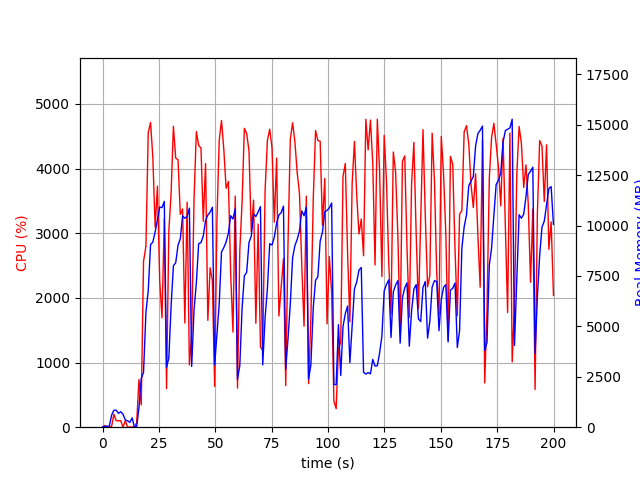

Values plotted in this chart, from the file beside it:
elapsed_time, nproc, cpu, mem_real, mem_virtual
3.790855407714844e-05, 1, 0.0, 12.49, 3192
1.007, 2, 26.8, 46.02, 153.6
2.015, 2, 1.0, 48.64, 156.3
3.023, 2, 3.0, 62.89, 171
4.031, 4, 14.9, 601.7, 2260
5.039, 4, 199.4, 840.2, 2628
6.047, 4, 100.2, 841.3, 2550
7.056, 3, 99.2, 689.6, 2100
8.064, 3, 100.2, 766.5, 2212
9.072, 5, 3.0, 641.7, 2493
10.09, 3, 100.0, 358.2, 1656
11.1, 3, 1.0, 318.7, 1604
12.11, 3, 2.0, 240.2, 1524
13.12, 4, 3.0, 460.5, 2045
14.13, 2, 4.9, 12.2, 35.52
15.14, 1, 71.3, 40.3, 612
16.15, 1, 738.0, 971.3, 6584
17.16, 1, 345.3, 2427, 10373
18.17, 1, 2564, 2717, 10373
19.24, 1, 2800, 5687, 12229
20.26, 1, 4559, 6773, 17393
21.29, 1, 4714, 9052, 18185
22.3, 1, 4172, 9177, 18185
23.32, 1, 3094, 9686, 18185
24.34, 1, 3729, 10281, 18265
25.36, 1, 2262, 10915, 18265
26.37, 1, 1692, 10888, 18265
27.38, 1, 3228, 11195, 18361
28.39, 1, 597.0, 2970, 18361
29.4, 1, 3032, 3428, 18361
30.4, 1, 3626, 6016, 18361
31.42, 1, 4655, 8006, 18546
32.45, 1, 4162, 8153, 18766
33.47, 1, 4137, 9025, 18766
34.48, 1, 3291, 9338, 18766
35.49, 1, 3376, 10477, 18766
36.5, 1, 1610, 10360, 18766
37.5, 1, 3480, 10452, 18766
38.51, 1, 960.9, 10861, 18766
39.52, 1, 1450, 3012, 18766
40.58, 1, 3546, 5829, 18766
41.6, 1, 4572, 7161, 18932
42.62, 1, 4358, 9096, 19208
43.65, 1, 4317, 9154, 19208
44.67, 1, 3186, 9479, 19208
45.68, 1, 4079, 10247, 19208
46.69, 1, 1653, 10519, 19208
47.69, 1, 2466, 10659, 19208
48.71, 1, 2265, 10904, 19208
49.71, 1, 631.2, 3087, 19208
50.72, 1, 3206, 4614, 19208
51.73, 1, 4439, 6113, 19208
52.75, 1, 4744, 8690, 19411
53.78, 1, 4294, 8905, 19423
54.8, 1, 3695, 9182, 19423
55.81, 1, 3801, 9621, 19423
56.82, 1, 2369, 10485, 19423
57.83, 1, 1472, 10322, 19423
58.83, 1, 3574, 10834, 19423
59.84, 1, 604.5, 2373, 19423
... 138 more rows
